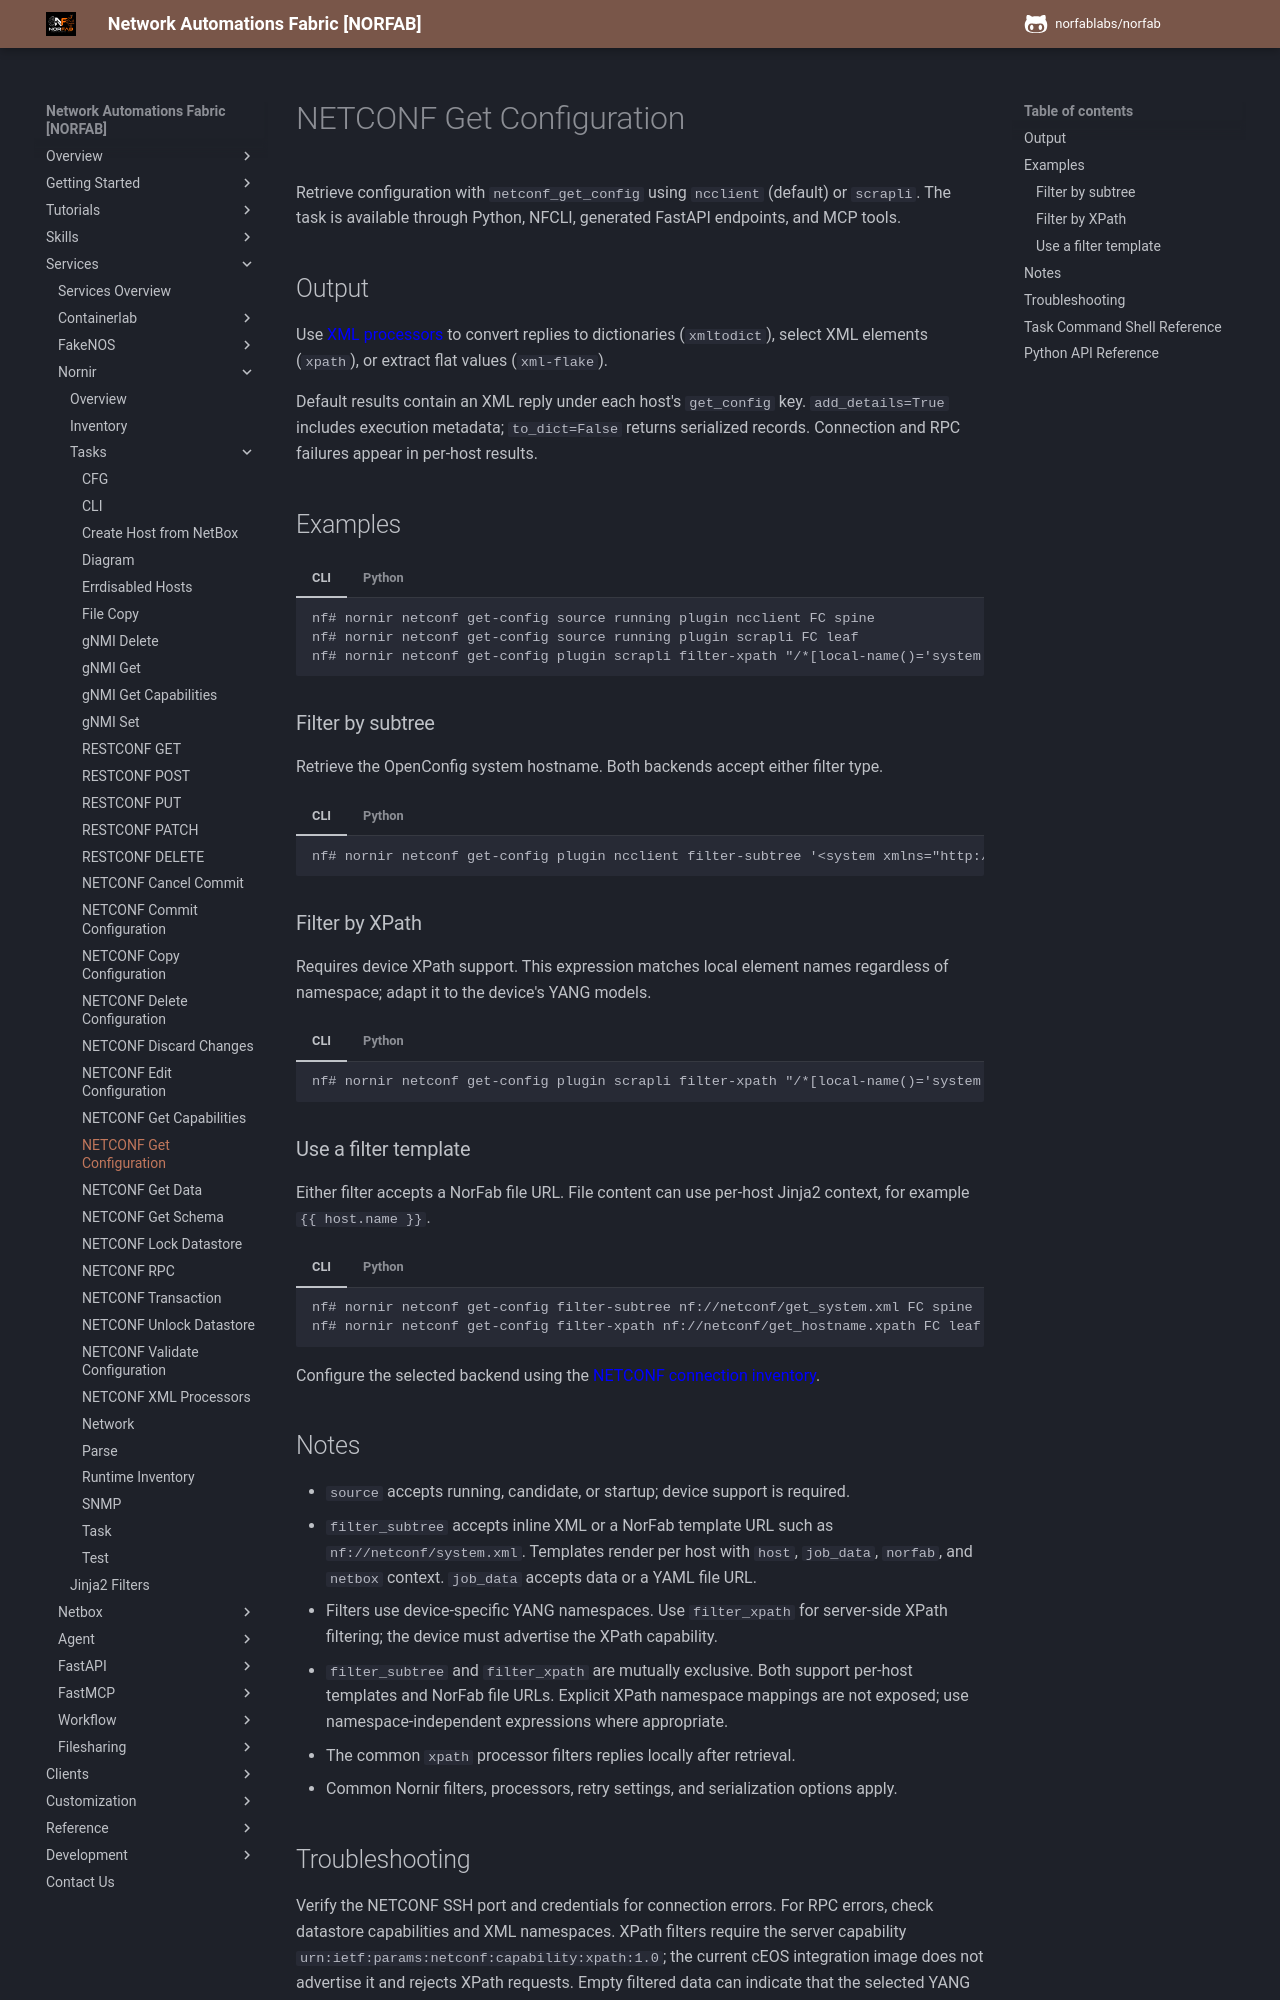

repository: norfablabs/NORFAB · page: workers/nornir/services_nornir_service_tasks_netconf_get_config/index.html · generator: mkdocs

# NETCONF Get Configuration

Retrieve configuration with `netconf_get_config` using `ncclient` (default) or
`scrapli`. The task is available through Python, NFCLI, generated FastAPI endpoints,
and MCP tools.

## Output

Use [XML processors](services_nornir_service_tasks_netconf_processors.md) to convert replies to
dictionaries (`xmltodict`), select XML elements (`xpath`), or extract flat
values (`xml-flake`).

Default results contain an XML reply under each host's `get_config` key.
`add_details=True` includes execution metadata; `to_dict=False` returns serialized
records. Connection and RPC failures appear in per-host results.

## Examples

=== "CLI"

    ```text
    nf# nornir netconf get-config source running plugin ncclient FC spine
    nf# nornir netconf get-config source running plugin scrapli FC leaf
    nf# nornir netconf get-config plugin scrapli filter-xpath "/*[local-name()='system']" FC leaf
    ```

=== "Python"

    ```python
    from norfab.core.nfapi import NorFab

    with NorFab(inventory="inventory.yaml") as nf:
        client = nf.make_client()
        result = client.run_job(
            "nornir", "netconf_get_config",
            kwargs={
                "plugin": "scrapli",
                "source": "running",
                "FC": "leaf",
                "filter_subtree": '<system xmlns="http://openconfig.net/yang/system"/>',
            },
        )
        print(result)
    ```

### Filter by subtree

Retrieve the OpenConfig system hostname. Both backends accept either filter type.

=== "CLI"

    ```text
    nf# nornir netconf get-config plugin ncclient filter-subtree '<system xmlns="http://openconfig.net/yang/system"><config><hostname/></config></system>' FL ceos-spine-1
    ```

=== "Python"

    ```python
    result = client.run_job(
        "nornir", "netconf_get_config",
        kwargs={
            "plugin": "ncclient",
            "FL": ["ceos-spine-1"],
            "filter_subtree": (
                '<system xmlns="http://openconfig.net/yang/system">'
                '<config><hostname/></config></system>'
            ),
        },
    )
    ```

### Filter by XPath

Requires device XPath support. This expression matches local element names
regardless of namespace; adapt it to the device's YANG models.

=== "CLI"

    ```text
    nf# nornir netconf get-config plugin scrapli filter-xpath "/*[local-name()='system']/*[local-name()='config']/*[local-name()='hostname']" FC leaf
    ```

=== "Python"

    ```python
    result = client.run_job(
        "nornir", "netconf_get_config",
        kwargs={
            "plugin": "scrapli",
            "FC": "leaf",
            "filter_xpath": (
                "/*[local-name()='system']"
                "/*[local-name()='config']"
                "/*[local-name()='hostname']"
            ),
        },
    )
    ```

### Use a filter template

Either filter accepts a NorFab file URL. File content can use per-host Jinja2
context, for example `{{ host.name }}`.

=== "CLI"

    ```text
    nf# nornir netconf get-config filter-subtree nf://netconf/get_system.xml FC spine
    nf# nornir netconf get-config filter-xpath nf://netconf/get_hostname.xpath FC leaf
    ```

=== "Python"

    ```python
    result = client.run_job(
        "nornir", "netconf_get_config",
        kwargs={"FC": "spine", "filter_subtree": "nf://netconf/get_system.xml"},
    )
    ```

Configure the selected backend using the [NETCONF connection inventory](services_nornir_service_inventory.md#netconf-connection-inventory).
